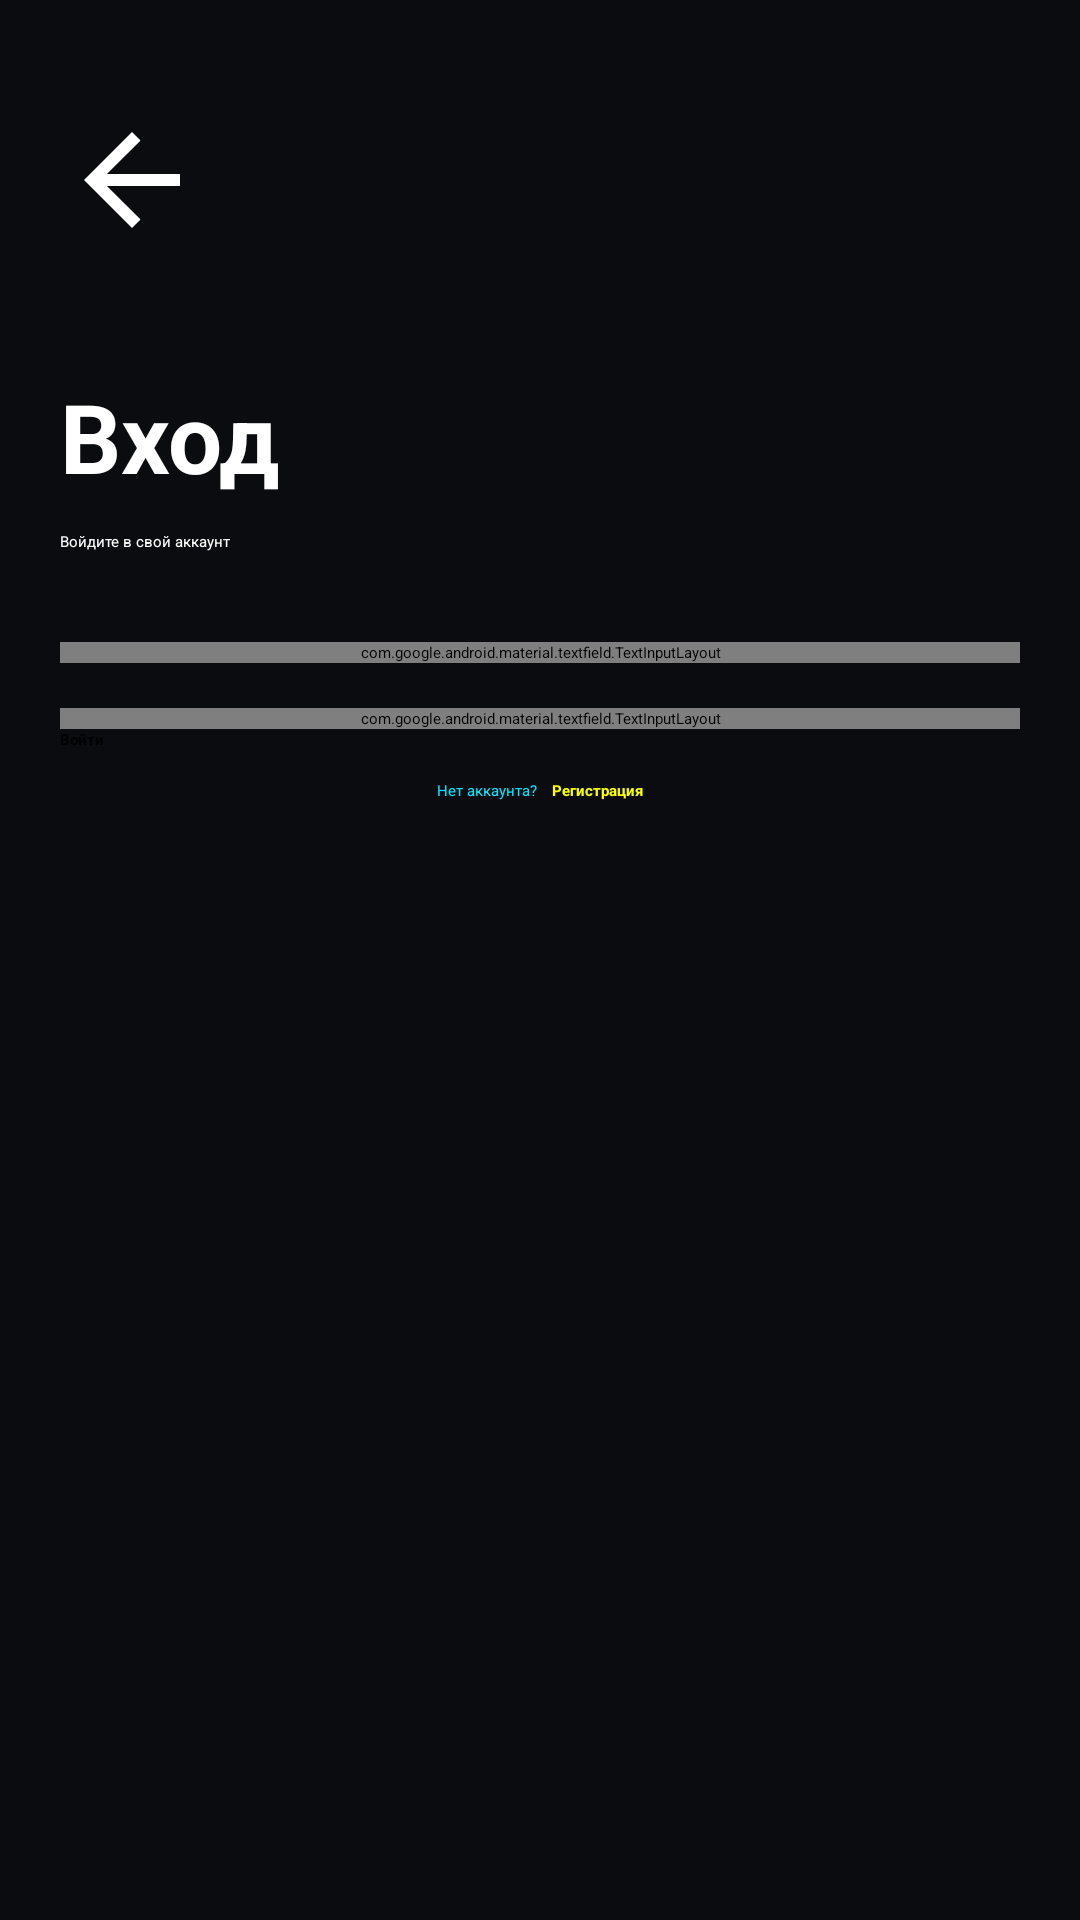

The Android layout XML behind this screen, and the referenced resources:
<!-- AndroidManifest.xml: application theme Theme.UserInterfaceApp -->
<!-- res/layout/fragment_sign_in.xml -->
<?xml version="1.0" encoding="utf-8"?>
<androidx.constraintlayout.widget.ConstraintLayout xmlns:android="http://schemas.android.com/apk/res/android"
    xmlns:tools="http://schemas.android.com/tools"
    android:id="@+id/main"
    android:layout_width="match_parent"
    android:layout_height="match_parent"
    android:background="@color/space_dark"
    tools:context=".SignInFragment">

    <LinearLayout
        android:layout_width="match_parent"
        android:layout_height="wrap_content"
        android:orientation="vertical"
        android:padding="20dp"
        tools:ignore="MissingConstraints">

        <ImageButton
            android:id="@+id/arrow_back_log"
            android:layout_width="48dp"
            android:layout_height="48dp"
            android:layout_marginTop="16dp"
            android:layout_marginBottom="40dp"
            android:backgroundTint="@android:color/transparent"
            android:src="@drawable/ic_arrow_back"
            android:contentDescription="Назад"/>

        <TextView
            android:id="@+id/log_text"
            android:layout_width="wrap_content"
            android:layout_height="wrap_content"
            android:layout_marginBottom="10dp"
            android:text="Вход"
            android:textColor="@color/morty_white"
            android:textSize="32sp"
            android:textStyle="bold" />

        <TextView
            android:id="@+id/log_acc_text"
            android:layout_width="wrap_content"
            android:layout_height="wrap_content"
            android:layout_marginBottom="30dp"
            android:text="Войдите в свой аккаунт"
            android:textColor="@color/morty_white" />

        <com.google.android.material.textfield.TextInputLayout
            android:id="@+id/email_input_log"
            style="@style/Widget.Material3.TextInputLayout.OutlinedBox"
            android:layout_width="match_parent"
            android:layout_height="wrap_content"
            android:layout_marginBottom="15dp"
            android:hint="Email">

            <com.google.android.material.textfield.TextInputEditText
                android:id="@+id/editTextTextEmailAddress"
                android:layout_width="match_parent"
                android:layout_height="wrap_content"
                android:inputType="textEmailAddress"
                android:textColor="@android:color/white"
                android:textColorHint="@color/morty_white"/>
        </com.google.android.material.textfield.TextInputLayout>

        <com.google.android.material.textfield.TextInputLayout
            android:id="@+id/password_input_log"
            style="@style/Widget.Material3.TextInputLayout.OutlinedBox"
            android:layout_width="match_parent"
            android:layout_height="wrap_content"
            android:hint="Пароль">

            <com.google.android.material.textfield.TextInputEditText
                android:id="@+id/editTextTextPassword"
                android:layout_width="match_parent"
                android:layout_height="wrap_content"
                android:layout_marginBottom="20dp"
                android:inputType="textPassword"
                android:textColor="@android:color/white"
                android:textColorHint="@color/morty_white"/>
        </com.google.android.material.textfield.TextInputLayout>


        <Button
            android:id="@+id/button_log"
            android:layout_width="match_parent"
            android:layout_height="wrap_content"
            android:layout_marginBottom="10dp"
            android:backgroundTint="@color/portal_green"
            android:text="Войти"
            android:textColor="@color/black"
            android:textStyle="bold" />
        <TextView
            android:id="@+id/user_info_text"
            android:layout_width="wrap_content"
            android:layout_height="wrap_content"
            android:layout_gravity="center"
            android:layout_marginTop="20dp"
            android:layout_marginBottom="16dp"
            android:layout_marginStart="8dp"
            android:layout_marginEnd="8dp"
            android:textAlignment="center"
            android:textSize="15sp"
            android:textColor="@color/space_dark"
            android:visibility="gone"
            android:padding="16dp"
            android:background="@drawable/user_info_bg"
            android:textStyle="bold"
            android:lineSpacingExtra="2dp"
            android:elevation="4dp"
            android:fontFamily="sans-serif-medium" />

        <LinearLayout
            android:id="@+id/dont_have_acc_text"
            android:layout_width="wrap_content"
            android:layout_height="wrap_content"
            android:layout_gravity="center"
            android:orientation="horizontal">

            <TextView
                android:layout_width="match_parent"
                android:layout_height="match_parent"
                android:layout_marginRight="5sp"
                android:text="Нет аккаунта?"
                android:textColor="@color/rick_blue" />

            <TextView
                android:id="@+id/register_link"
                android:layout_width="wrap_content"
                android:layout_height="wrap_content"
                android:clickable="true"
                android:focusable="true"
                android:text="Регистрация"
                android:textColor="@color/squanchy_yellow"
                android:textStyle="bold" />
        </LinearLayout>
    </LinearLayout>

</androidx.constraintlayout.widget.ConstraintLayout>
<!-- resources referenced by this layout -->
<resources>
  <color name="black">#000000</color>
  <color name="morty_white">#FFFFFF</color>
  <color name="portal_green">#00FF9C</color>
  <color name="rick_blue">#00E6FF</color>
  <color name="space_dark">#0B0C10</color>
  <color name="squanchy_yellow">#F9FF00</color>
  <!-- drawable ic_arrow_back (drawable) -->
  <vector xmlns:android="http://schemas.android.com/apk/res/android"
      android:width="24dp"
      android:height="24dp"
      android:viewportWidth="960"
      android:viewportHeight="960">
    <path
        android:pathData="m313,520 l224,224 -57,56 -320,-320 320,-320 57,56 -224,224h487v80L313,520Z"
        android:fillColor="@color/morty_white"/>
  </vector>
  <!-- drawable user_info_bg (drawable) -->
  <?xml version="1.0" encoding="utf-8"?>
  <shape xmlns:android="http://schemas.android.com/apk/res/android">
      <solid android:color="@color/portal_green" />
      <corners android:radius="12dp" />
      <stroke android:width="2dp" android:color="@color/rick_blue" />
  </shape>
</resources>
